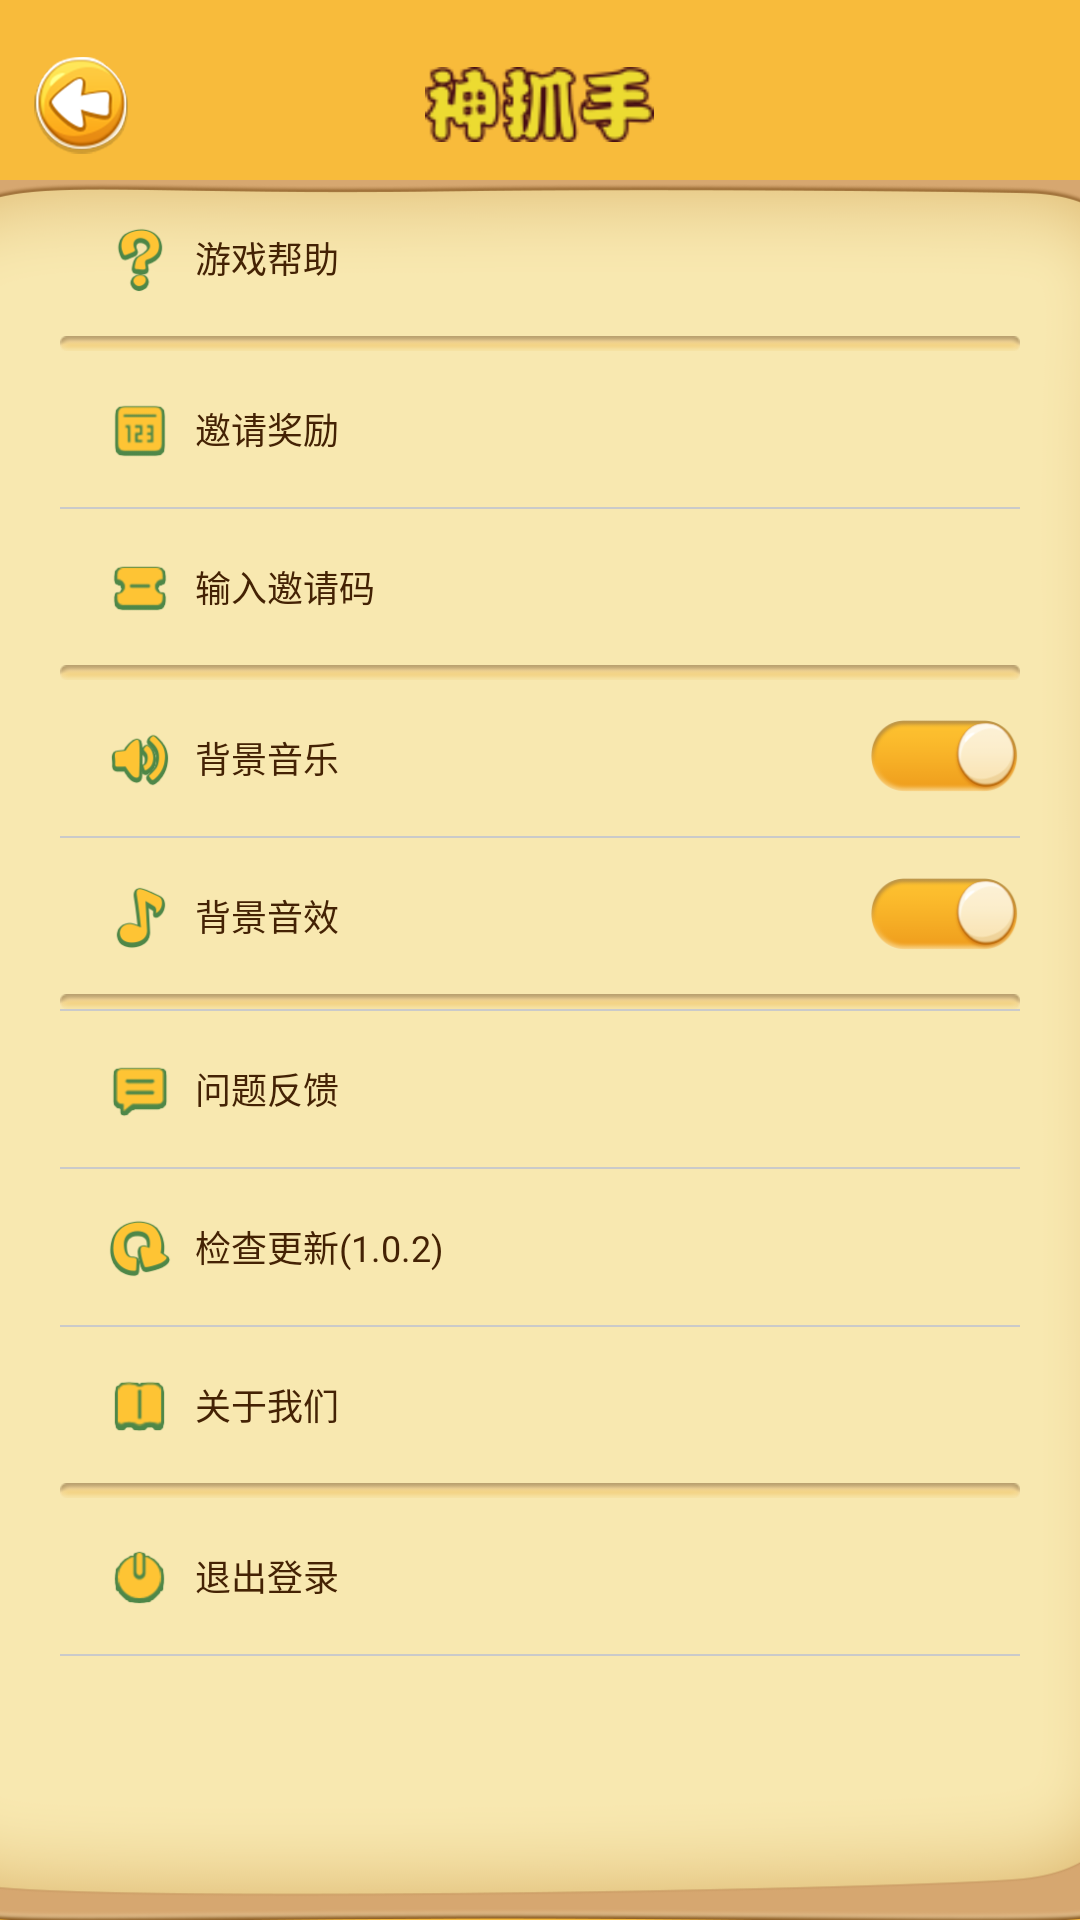

The Android layout XML behind this screen, and the referenced resources:
<!-- AndroidManifest.xml: application theme AppTheme -->
<!-- res/layout/activity_setting.xml -->
<?xml version="1.0" encoding="utf-8"?>
<LinearLayout
    xmlns:android="http://schemas.android.com/apk/res/android"
    xmlns:app="http://schemas.android.com/apk/res-auto"
    android:layout_width="match_parent"
    android:layout_height="match_parent"
    android:background="@drawable/user_bg"
    android:orientation="vertical">

    <include layout="@layout/charge_top"/>

    <LinearLayout
        android:layout_width="match_parent"
        android:layout_height="wrap_content"
        android:orientation="vertical"
        android:paddingLeft="20dp"
        android:paddingRight="20dp"
        android:background="@drawable/user_bg">

        <LinearLayout
            android:layout_width="match_parent"
            android:layout_height="52dp"
            android:paddingLeft="14dp"
            android:gravity="center_vertical"
            android:orientation="horizontal"
            android:onClick="gamehelp">
            <ImageView
                android:layout_width="25dp"
                android:layout_height="25dp"
                android:src="@drawable/set_help"/>

            <TextView
                android:layout_width="0dp"
                android:layout_height="wrap_content"
                android:layout_marginLeft="6dp"
                android:layout_weight="1"
                android:text="@string/set_helps"
                android:textColor="@color/colorIndexFont"
                android:textSize="12sp"
                android:id="@+id/textView" />
        </LinearLayout>

        <View
            android:layout_width="match_parent"
            android:layout_height="5dp"
            android:background="@drawable/set_divider"/>

        <LinearLayout
            android:layout_width="match_parent"
            android:layout_height="52dp"
            android:gravity="center_vertical"
            android:orientation="horizontal"
            android:paddingLeft="14dp"
            android:onClick="yaoqing">
            <ImageView
                android:layout_width="25dp"
                android:layout_height="25dp"
                android:src="@drawable/set_yaoqing"/>
            <TextView
                android:layout_width="0dp"
                android:layout_height="wrap_content"
                android:layout_marginLeft="6dp"
                android:layout_weight="1"
                android:text="@string/set_yaoqing"
                android:textColor="@color/colorIndexFont"
                android:textSize="12sp"/>
        </LinearLayout>

        <View
            android:layout_width="match_parent"
            android:layout_height="@dimen/divider"
            android:background="@color/colorDivider"/>

        <LinearLayout
            android:layout_width="match_parent"
            android:layout_height="52dp"
            android:gravity="center_vertical"
            android:orientation="horizontal"
            android:paddingLeft="14dp"
            android:onClick="yaoqingma">
            <ImageView
                android:layout_width="25dp"
                android:layout_height="25dp"
                android:src="@drawable/set_yaoqingma"/>
            <TextView
                android:layout_width="0dp"
                android:layout_height="wrap_content"
                android:layout_marginLeft="6dp"
                android:layout_weight="1"
                android:text="@string/set_yaoqingma"
                android:textColor="@color/colorIndexFont"
                android:textSize="12sp"/>
        </LinearLayout>

        <View
            android:layout_width="match_parent"
            android:layout_height="5dp"
            android:background="@drawable/set_divider"/>

        <LinearLayout
            android:layout_width="match_parent"
            android:layout_height="52dp"
            android:gravity="center_vertical"
            android:orientation="horizontal"
            android:paddingLeft="14dp">
            <ImageView
                android:layout_width="25dp"
                android:layout_height="25dp"
                android:src="@drawable/set_bg_music"/>
            <TextView
                android:layout_width="0dp"
                android:layout_height="wrap_content"
                android:layout_marginLeft="6dp"
                android:layout_weight="1"
                android:text="@string/set_bg_music"
                android:textColor="@color/colorIndexFont"
                android:textSize="12sp"/>
            <CheckBox
                android:id="@+id/checkbox_bgm"
                android:layout_width="50dp"
                android:layout_height="25dp"
                android:button="@null"
                android:background="@drawable/check_open"
                android:checked="true"
                />
        </LinearLayout>
        <View
            android:layout_width="match_parent"
            android:layout_height="@dimen/divider"
            android:background="@color/colorDivider"/>


        <LinearLayout
            android:layout_width="match_parent"
            android:layout_height="52dp"
            android:gravity="center_vertical"
            android:orientation="horizontal"
            android:paddingLeft="14dp">
            <ImageView
                android:layout_width="25dp"
                android:layout_height="25dp"
                android:src="@drawable/set_bg_yx"/>
            <TextView
                android:layout_width="0dp"
                android:layout_height="wrap_content"
                android:layout_marginLeft="6dp"
                android:layout_weight="1"
                android:text="@string/set_bg_yinxiao"
                android:textColor="@color/colorIndexFont"
                android:textSize="12sp"/>
            <CheckBox
                android:id="@+id/checkbox_yinxiao"
                android:layout_width="50dp"
                android:layout_height="25dp"
                android:button="@null"
                android:checked="true"
                android:background="@drawable/check_open"
                />
        </LinearLayout>
        <View
            android:layout_width="match_parent"
            android:layout_height="5dp"
            android:background="@drawable/set_divider"/>

        <View
            android:layout_width="match_parent"
            android:layout_height="@dimen/divider"
            android:background="@color/colorDivider"/>


        <LinearLayout
            android:layout_width="match_parent"
            android:layout_height="52dp"
            android:gravity="center_vertical"
            android:orientation="horizontal"
            android:paddingLeft="14dp"
            android:onClick="feedback">
            <ImageView
                android:layout_width="25dp"
                android:layout_height="25dp"
                android:src="@drawable/set_feedback"/>
            <TextView
                android:layout_width="0dp"
                android:layout_height="wrap_content"
                android:layout_marginLeft="6dp"
                android:layout_weight="1"
                android:text="@string/set_feedback"
                android:textColor="@color/colorIndexFont"
                android:textSize="12sp"/>

        </LinearLayout>

        <View
            android:layout_width="match_parent"
            android:layout_height="@dimen/divider"
            android:background="@color/colorDivider"/>


        <LinearLayout
            android:layout_width="match_parent"
            android:layout_height="52dp"
            android:gravity="center_vertical"
            android:orientation="horizontal"
            android:paddingLeft="14dp"
            android:onClick="checkUpdate">
            <ImageView
                android:layout_width="25dp"
                android:layout_height="25dp"
                android:src="@drawable/set_update"/>
            <TextView
                android:layout_width="0dp"
                android:layout_height="wrap_content"
                android:layout_marginLeft="6dp"
                android:layout_weight="1"
                android:text="@string/set_update"
                android:textColor="@color/colorIndexFont"
                android:textSize="12sp"/>

        </LinearLayout>

        <View
            android:layout_width="match_parent"
            android:layout_height="@dimen/divider"
            android:background="@color/colorDivider"/>


        <LinearLayout
            android:layout_width="match_parent"
            android:layout_height="52dp"
            android:gravity="center_vertical"
            android:orientation="horizontal"
            android:paddingLeft="14dp"
            android:onClick="aboutUs">
            <ImageView
                android:layout_width="25dp"
                android:layout_height="25dp"
                android:src="@drawable/set_about"/>
            <TextView
                android:layout_width="0dp"
                android:layout_height="wrap_content"
                android:layout_marginLeft="6dp"
                android:layout_weight="1"
                android:text="@string/set_about"
                android:textColor="@color/colorIndexFont"
                android:textSize="12sp"/>

        </LinearLayout>
        <View
            android:layout_width="match_parent"
            android:layout_height="5dp"
            android:background="@drawable/set_divider"/>

        <LinearLayout
            android:layout_width="match_parent"
            android:layout_height="52dp"
            android:gravity="center_vertical"
            android:orientation="horizontal"
            android:paddingLeft="14dp"
            android:onClick="logout">
            <ImageView
                android:layout_width="25dp"
                android:layout_height="25dp"
                android:src="@drawable/set_logout"/>
            <TextView
                android:layout_width="0dp"
                android:layout_height="wrap_content"
                android:layout_marginLeft="6dp"
                android:layout_weight="1"
                android:text="@string/logout"
                android:textColor="@color/colorIndexFont"
                android:textSize="12sp"/>

        </LinearLayout>

        <View
            android:layout_width="match_parent"
            android:layout_height="@dimen/divider"
            android:background="@color/colorDivider"/>
    </LinearLayout>

</LinearLayout>
<!-- res/layout/charge_top.xml (included above) -->
<?xml version="1.0" encoding="utf-8"?>
<RelativeLayout xmlns:android="http://schemas.android.com/apk/res/android"
    xmlns:app="http://schemas.android.com/apk/res-auto"
    android:layout_width="match_parent"
    android:layout_height="60dp"
    android:background="@color/colorPrimary"
    android:gravity="center_vertical"
    android:orientation="horizontal"
    android:paddingTop="10dp">

    <ImageView
        android:layout_width="35dp"
        android:layout_height="35dp"
        android:layout_centerVertical="true"
        android:layout_marginLeft="10dp"
        android:onClick="goBack"
        android:src="@drawable/player_back" />

    <ImageView
        android:layout_width="121dp"
        android:layout_height="25dp"
        android:layout_centerInParent="true"
        android:src="@drawable/index_top" />
</RelativeLayout>
<!-- resources referenced by this layout -->
<resources>
  <color name="colorDivider">#cacaca</color>
  <color name="colorIndexFont">#442204</color>
  <color name="colorPrimary">#FFF8BB3B</color>
  <dimen name="divider">0.6dp</dimen>
  <!-- drawable check_open (drawable) -->
  <?xml version="1.0" encoding="utf-8"?>
  <selector xmlns:android="http://schemas.android.com/apk/res/android">
      <item android:drawable="@drawable/set_on" android:state_checked="true"/>
      <item android:drawable="@drawable/set_off" android:state_checked="false"/>
  </selector>
  <!-- drawable index_top: png bitmap (drawable-xhdpi, 5671 bytes) -->
  <!-- drawable player_back: png bitmap (drawable-xhdpi, 15906 bytes) -->
  <!-- drawable set_about: png bitmap (drawable-xhdpi, 3001 bytes) -->
  <!-- drawable set_bg_music: png bitmap (drawable-xhdpi, 3986 bytes) -->
  <!-- drawable set_bg_yx: png bitmap (drawable-xhdpi, 3252 bytes) -->
  <!-- drawable set_divider: png bitmap (drawable-xhdpi, 1599 bytes) -->
  <!-- drawable set_feedback: png bitmap (drawable-xhdpi, 2658 bytes) -->
  <!-- drawable set_help: png bitmap (drawable-xhdpi, 3688 bytes) -->
  <!-- drawable set_logout: png bitmap (drawable-xhdpi, 3612 bytes) -->
  <!-- drawable set_update: png bitmap (drawable-xhdpi, 4097 bytes) -->
  <!-- drawable set_yaoqing: png bitmap (drawable-xhdpi, 3355 bytes) -->
  <!-- drawable set_yaoqingma: png bitmap (drawable-xhdpi, 2980 bytes) -->
  <!-- drawable user_bg: png bitmap (drawable-xhdpi, 29445 bytes) -->
  <string name="logout">退出登录</string>
  <string name="set_about">关于我们</string>
  <string name="set_bg_music">背景音乐</string>
  <string name="set_bg_yinxiao">背景音效</string>
  <string name="set_feedback">问题反馈</string>
  <string name="set_helps">游戏帮助</string>
  <string name="set_update">检查更新(1.0.2)</string>
  <string name="set_yaoqing">邀请奖励</string>
  <string name="set_yaoqingma">输入邀请码</string>
  <style name="AppTheme" parent="Theme.AppCompat.Light.NoActionBar">
          
          <item name="colorPrimary">@color/colorPrimary</item>
          <item name="colorPrimaryDark">@color/colorPrimaryDark</item>
          <item name="colorAccent">@color/colorAccent</item>
      </style>
  <!-- drawable set_on: png bitmap (drawable-xhdpi, 8201 bytes) -->
  <!-- drawable set_off: png bitmap (drawable-xhdpi, 5218 bytes) -->
  <color name="colorPrimaryDark">#FFe4ac37</color>
  <color name="colorAccent">#FFFF4081</color>
</resources>
